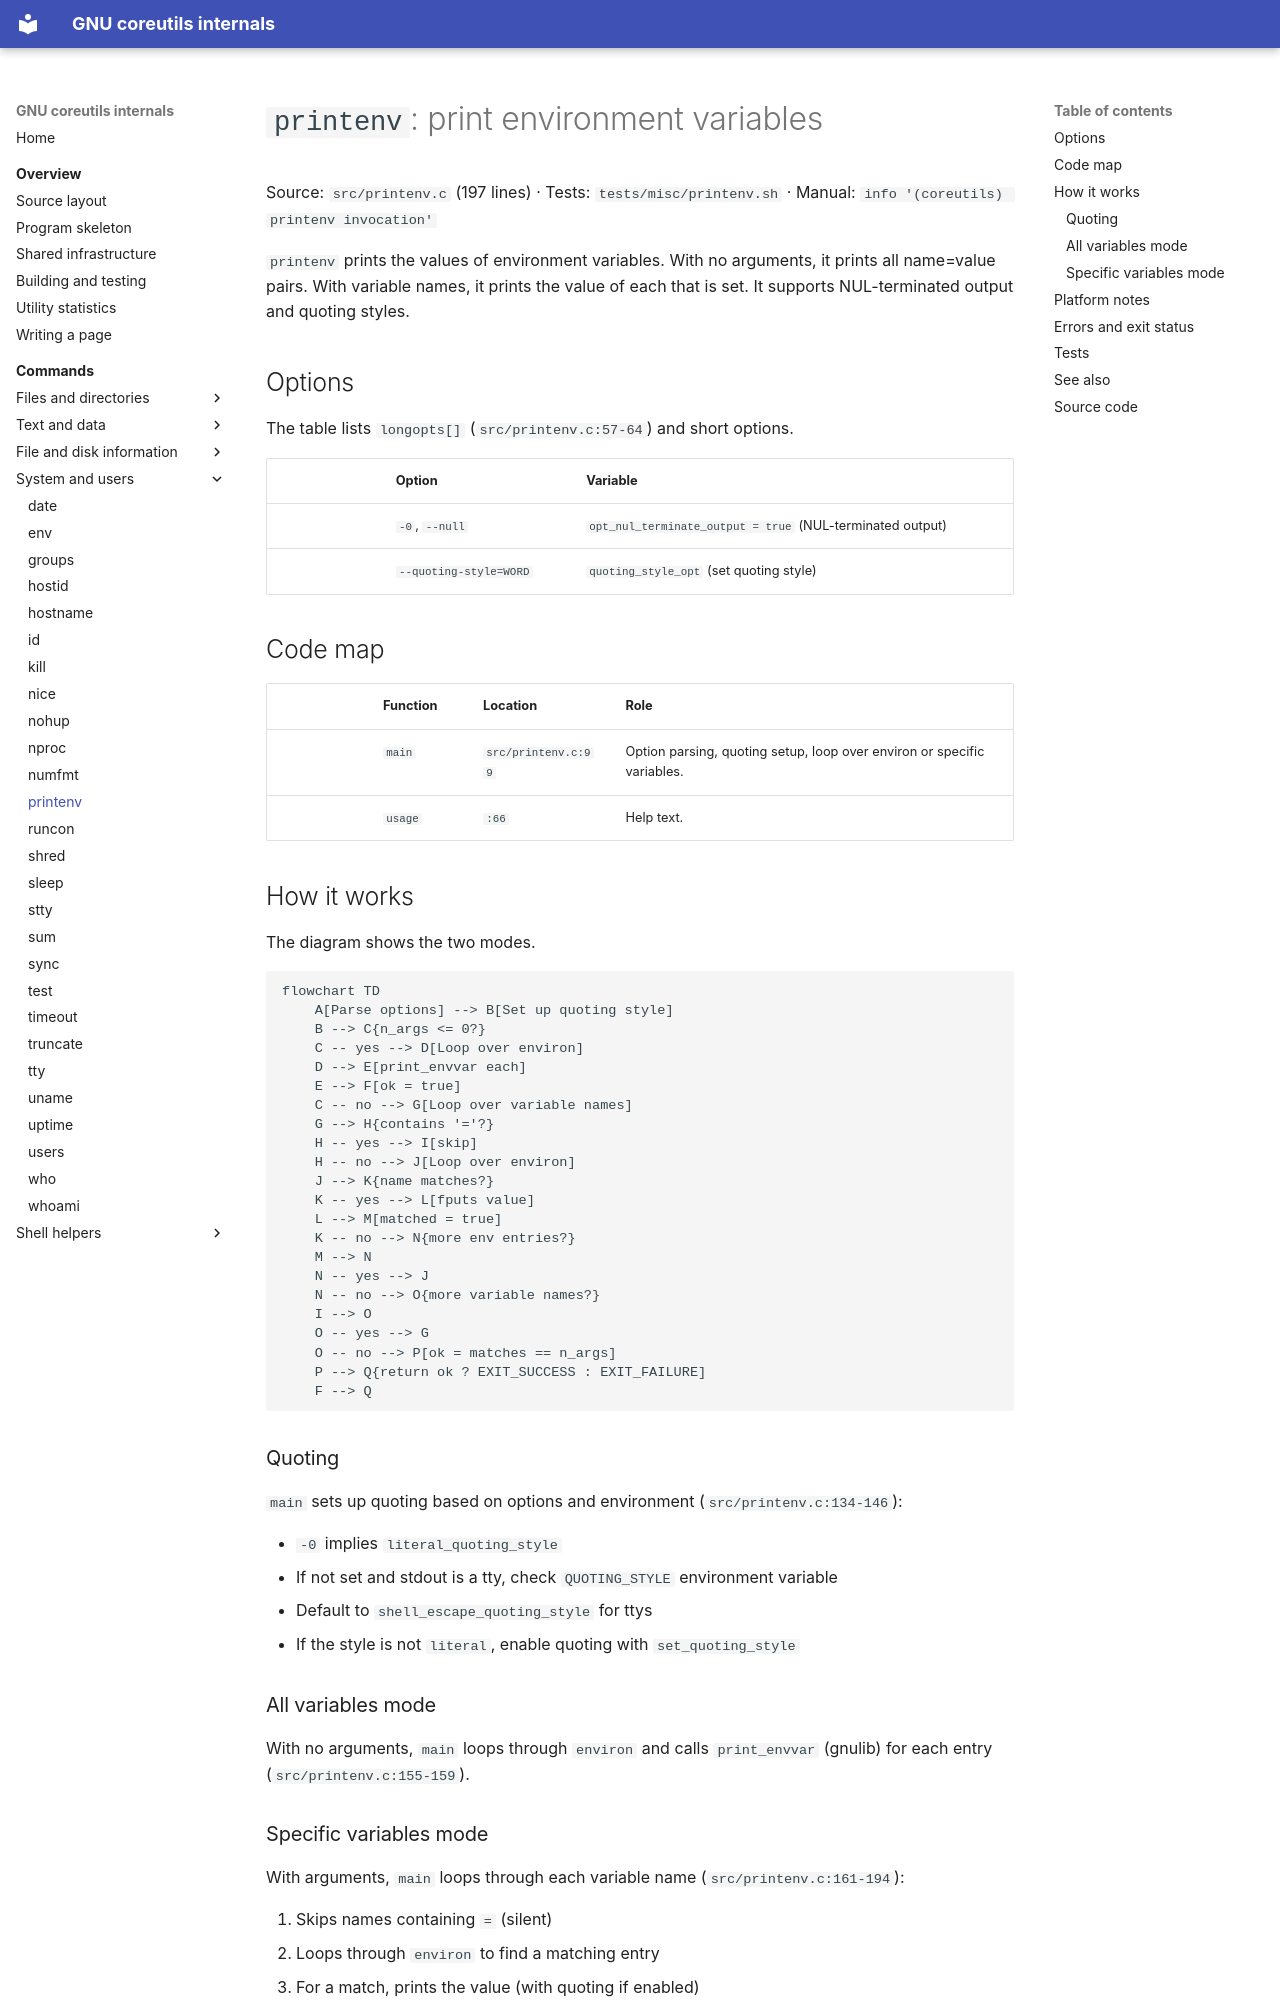

repository: andrewh/coreutils · page: commands/printenv/index.html · generator: mkdocs

# `printenv`: print environment variables

Source: `src/printenv.c` (197 lines) · Tests: `tests/misc/printenv.sh` ·
Manual: `info '(coreutils) printenv invocation'`

`printenv` prints the values of environment variables. With no arguments, it
prints all name=value pairs. With variable names, it prints the value of each
that is set. It supports NUL-terminated output and quoting styles.

## Options

The table lists `longopts[]` (`src/printenv.c:57-64`) and short options.

|| Option | Variable |
||---|---|
|| `-0`, `--null` | `opt_nul_terminate_output = true` (NUL-terminated output) |
|| `--quoting-style=WORD` | `quoting_style_opt` (set quoting style) |

## Code map

|| Function | Location | Role |
||---|---|---|
|| `main` | `src/printenv.c:99` | Option parsing, quoting setup, loop over environ or specific variables. |
|| `usage` | `:66` | Help text. |

## How it works

The diagram shows the two modes.

```mermaid
flowchart TD
    A[Parse options] --> B[Set up quoting style]
    B --> C{n_args <= 0?}
    C -- yes --> D[Loop over environ]
    D --> E[print_envvar each]
    E --> F[ok = true]
    C -- no --> G[Loop over variable names]
    G --> H{contains '='?}
    H -- yes --> I[skip]
    H -- no --> J[Loop over environ]
    J --> K{name matches?}
    K -- yes --> L[fputs value]
    L --> M[matched = true]
    K -- no --> N{more env entries?}
    M --> N
    N -- yes --> J
    N -- no --> O{more variable names?}
    I --> O
    O -- yes --> G
    O -- no --> P[ok = matches == n_args]
    P --> Q{return ok ? EXIT_SUCCESS : EXIT_FAILURE]
    F --> Q
```

### Quoting

`main` sets up quoting based on options and environment
(`src/printenv.c:134-146`):

- `-0` implies `literal_quoting_style`
- If not set and stdout is a tty, check `QUOTING_STYLE` environment variable
- Default to `shell_escape_quoting_style` for ttys
- If the style is not `literal`, enable quoting with `set_quoting_style`

### All variables mode

With no arguments, `main` loops through `environ` and calls `print_envvar`
(gnulib) for each entry (`src/printenv.c:155-159`).

### Specific variables mode

With arguments, `main` loops through each variable name
(`src/printenv.c:161-194`):

1. Skips names containing `=` (silent)
2. Loops through `environ` to find a matching entry
3. For a match, prints the value (with quoting if enabled)
4. Counts matches and sets `ok` to true only if all variables were found

## Platform notes

None significant. Relies on standard `environ` variable.
